Image classification data set "dataset" (nicolawatt/ENG5337 on GitHub). Class labels (6): horizontal, junction, left, no line, right, vertical.

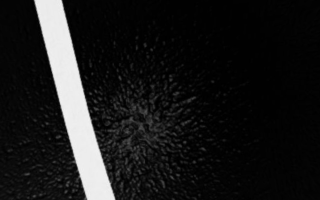
Label: vertical

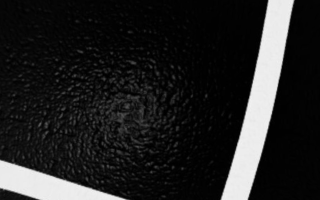
Label: junction

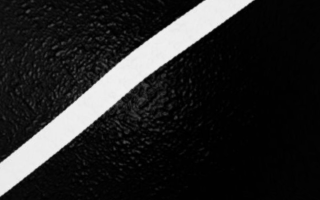
Label: right

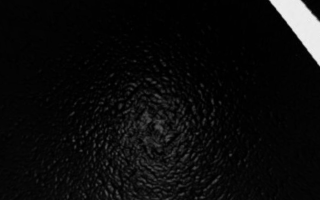
Label: left

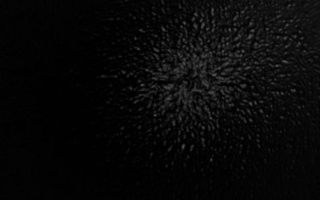
Label: no line

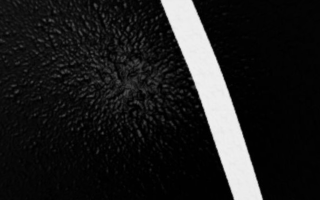
Label: left
